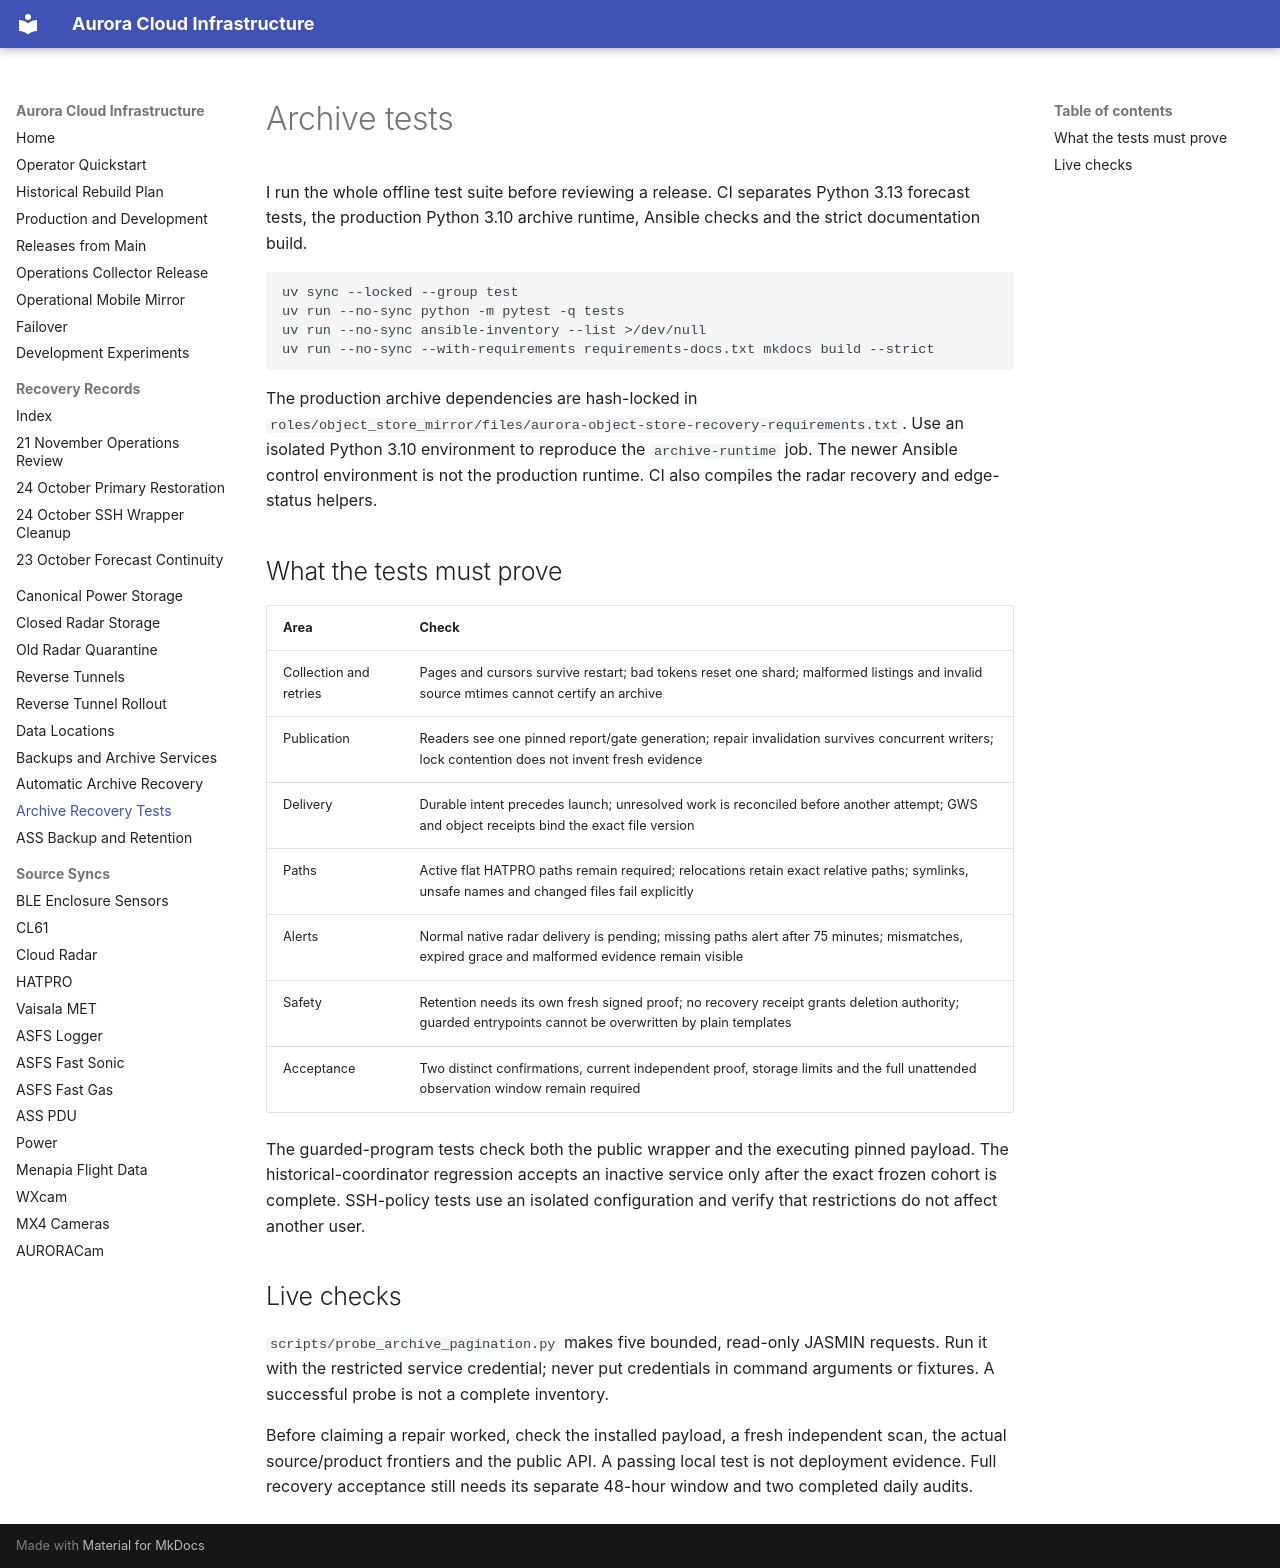

repository: GAMB2LE/aurora-cloud-infra · page: ARCHIVE_TESTING/index.html · generator: mkdocs

# Archive tests

I run the whole offline test suite before reviewing a release. CI separates
Python 3.13 forecast tests, the production Python 3.10 archive runtime, Ansible checks and
the strict documentation build.

```bash
uv sync --locked --group test
uv run --no-sync python -m pytest -q tests
uv run --no-sync ansible-inventory --list >/dev/null
uv run --no-sync --with-requirements requirements-docs.txt mkdocs build --strict
```

The production archive dependencies are hash-locked in
`roles/object_store_mirror/files/aurora-object-store-recovery-requirements.txt`.
Use an isolated Python 3.10 environment to reproduce the `archive-runtime`
job. The newer Ansible control environment is not the production runtime.
CI also compiles the radar recovery and edge-status helpers.

## What the tests must prove

| Area | Check |
| --- | --- |
| Collection and retries | Pages and cursors survive restart; bad tokens reset one shard; malformed listings and invalid source mtimes cannot certify an archive |
| Publication | Readers see one pinned report/gate generation; repair invalidation survives concurrent writers; lock contention does not invent fresh evidence |
| Delivery | Durable intent precedes launch; unresolved work is reconciled before another attempt; GWS and object receipts bind the exact file version |
| Paths | Active flat HATPRO paths remain required; relocations retain exact relative paths; symlinks, unsafe names and changed files fail explicitly |
| Alerts | Normal native radar delivery is pending; missing paths alert after 75 minutes; mismatches, expired grace and malformed evidence remain visible |
| Safety | Retention needs its own fresh signed proof; no recovery receipt grants deletion authority; guarded entrypoints cannot be overwritten by plain templates |
| Acceptance | Two distinct confirmations, current independent proof, storage limits and the full unattended observation window remain required |

The guarded-program tests check both the public wrapper and the executing
pinned payload. The historical-coordinator regression accepts an inactive
service only after the exact frozen cohort is complete. SSH-policy tests use
an isolated configuration and verify that restrictions do not affect another user.

## Live checks

`scripts/probe_archive_pagination.py` makes five bounded, read-only JASMIN
requests. Run it with the restricted service credential; never put credentials
in command arguments or fixtures. A successful probe is not a complete inventory.

Before claiming a repair worked, check the installed payload, a fresh
independent scan, the actual source/product frontiers and the public API.
A passing local test is not deployment evidence. Full recovery acceptance
still needs its separate 48-hour window and two completed daily audits.
